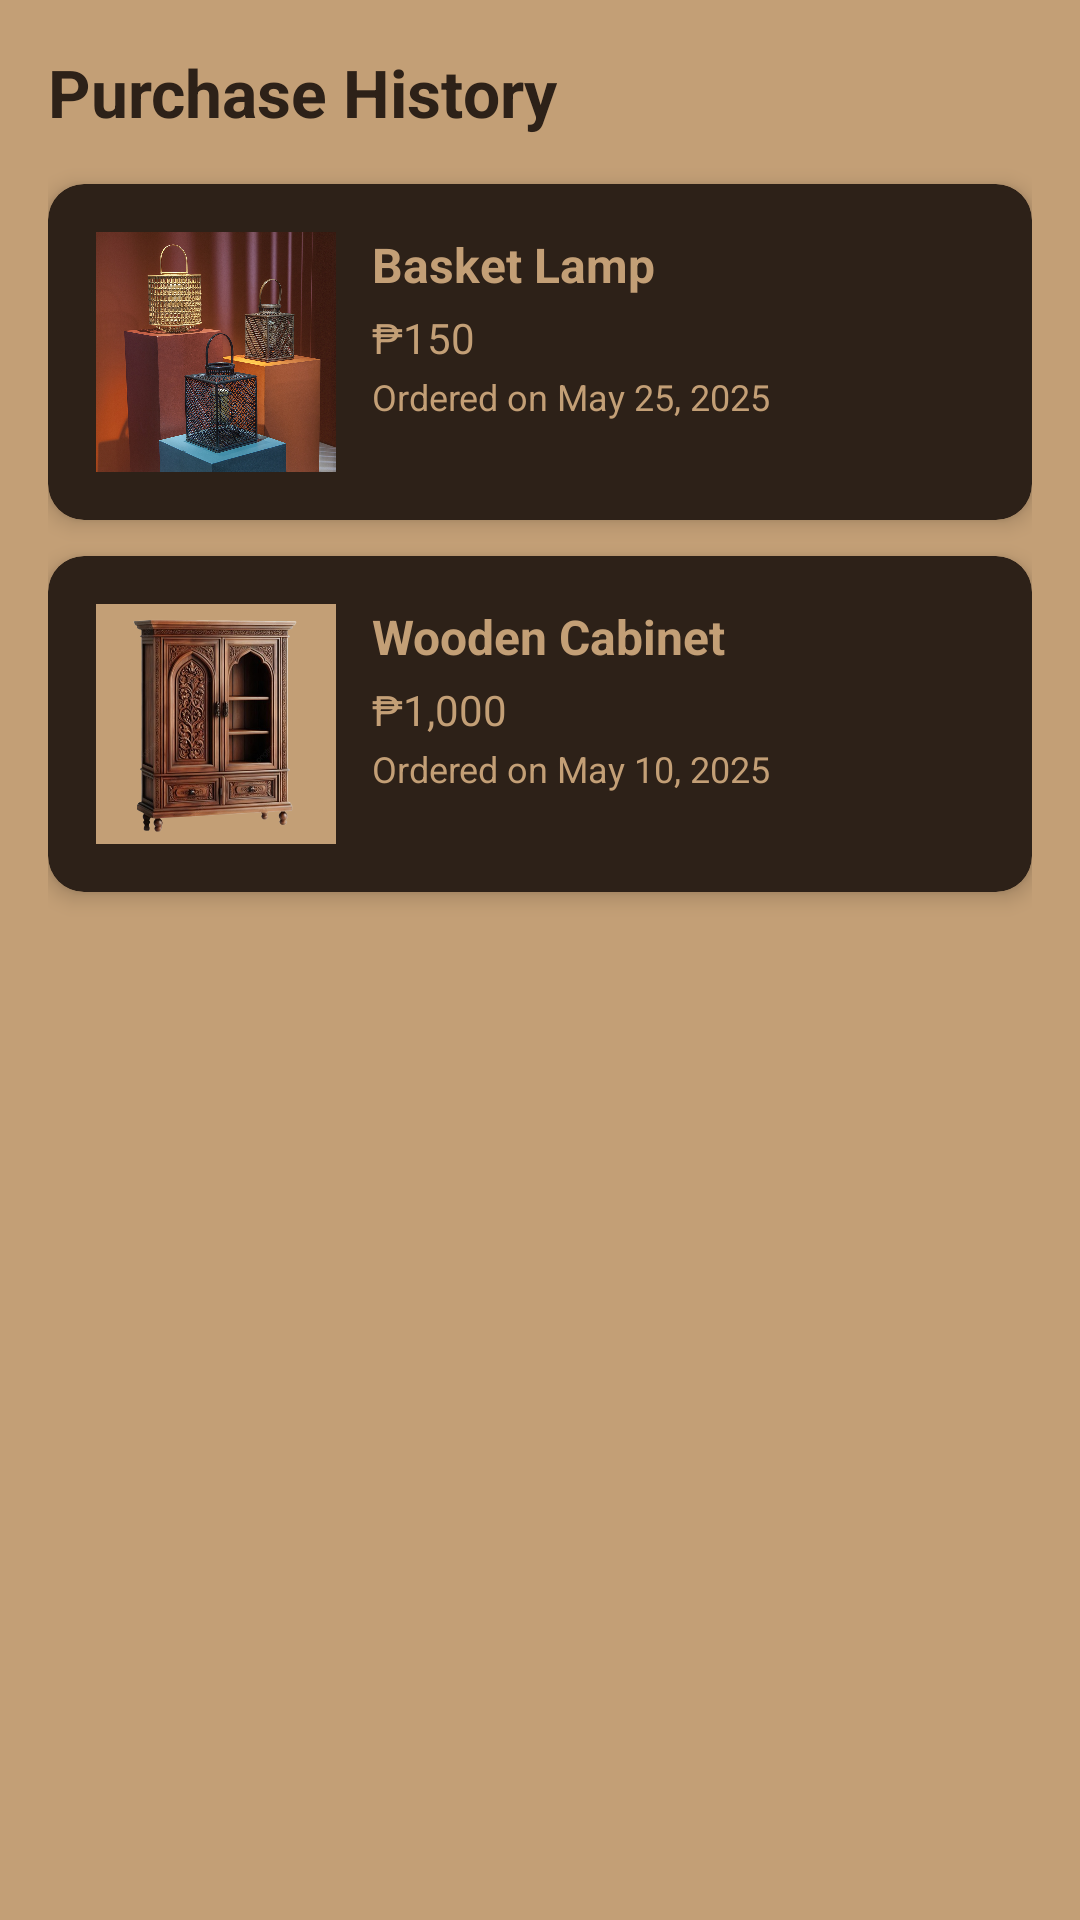

Write the Android layout XML for this screen, with the resource values it uses.
<!-- AndroidManifest.xml: application theme Theme.AncientCrafts -->
<!-- res/layout/purchase_history_activity.xml -->
<?xml version="1.0" encoding="utf-8"?>
<ScrollView xmlns:android="http://schemas.android.com/apk/res/android"
    android:layout_width="match_parent"
    android:layout_height="match_parent"
    xmlns:app="http://schemas.android.com/apk/res-auto"
    android:background="@color/brown"
    android:padding="16dp">

    <LinearLayout
        android:layout_width="match_parent"
        android:layout_height="wrap_content"
        android:orientation="vertical">

        <TextView
            android:layout_width="wrap_content"
            android:layout_height="wrap_content"
            android:text="Purchase History"
            android:textSize="22sp"
            android:textColor="@color/darkbrown"
            android:textStyle="bold"
            android:layout_marginBottom="16dp" />

        
        <androidx.cardview.widget.CardView
            android:layout_width="match_parent"
            android:layout_height="wrap_content"
            android:layout_marginBottom="12dp"
            app:cardCornerRadius="12dp"
            app:cardElevation="4dp"
            android:backgroundTint="@color/darkbrown">

            <LinearLayout
                android:layout_width="match_parent"
                android:layout_height="wrap_content"
                android:orientation="horizontal"
                android:padding="16dp">

                <ImageView
                    android:layout_width="80dp"
                    android:layout_height="80dp"
                    android:src="@drawable/basket_lamp"
                    android:scaleType="centerCrop"
                    android:background="@color/brown" />

                <LinearLayout
                    android:layout_width="0dp"
                    android:layout_height="wrap_content"
                    android:layout_weight="1"
                    android:orientation="vertical"
                    android:layout_marginStart="12dp">

                    <TextView
                        android:layout_width="wrap_content"
                        android:layout_height="wrap_content"
                        android:text="Basket Lamp"
                        android:textColor="@color/brown"
                        android:textSize="16sp"
                        android:textStyle="bold" />

                    <TextView
                        android:layout_width="wrap_content"
                        android:layout_height="wrap_content"
                        android:text="₱150"
                        android:textColor="@color/brown"
                        android:textSize="14sp"
                        android:layout_marginTop="4dp" />

                    <TextView
                        android:layout_width="wrap_content"
                        android:layout_height="wrap_content"
                        android:text="Ordered on May 25, 2025"
                        android:textColor="@color/brown"
                        android:textSize="12sp"
                        android:layout_marginTop="2dp" />
                </LinearLayout>
            </LinearLayout>
        </androidx.cardview.widget.CardView>

        
        <androidx.cardview.widget.CardView
            android:layout_width="match_parent"
            android:layout_height="wrap_content"
            android:layout_marginBottom="12dp"
            app:cardCornerRadius="12dp"
            app:cardElevation="4dp"
            android:backgroundTint="@color/darkbrown">

            <LinearLayout
                android:layout_width="match_parent"
                android:layout_height="wrap_content"
                android:orientation="horizontal"
                android:padding="16dp">

                <ImageView
                    android:layout_width="80dp"
                    android:layout_height="80dp"
                    android:src="@drawable/pngtree_ornately_carved_wooden_cabinet_featuring_two_doors_with_arch_designs_open_png_image_15890166"
                    android:scaleType="centerCrop"
                    android:background="@color/brown" />

                <LinearLayout
                    android:layout_width="0dp"
                    android:layout_height="wrap_content"
                    android:layout_weight="1"
                    android:orientation="vertical"
                    android:layout_marginStart="12dp">

                    <TextView
                        android:layout_width="wrap_content"
                        android:layout_height="wrap_content"
                        android:text="Wooden Cabinet"
                        android:textColor="@color/brown"
                        android:textSize="16sp"
                        android:textStyle="bold" />

                    <TextView
                        android:layout_width="wrap_content"
                        android:layout_height="wrap_content"
                        android:text="₱1,000"
                        android:textColor="@color/brown"
                        android:textSize="14sp"
                        android:layout_marginTop="4dp" />

                    <TextView
                        android:layout_width="wrap_content"
                        android:layout_height="wrap_content"
                        android:text="Ordered on May 10, 2025"
                        android:textColor="@color/brown"
                        android:textSize="12sp"
                        android:layout_marginTop="2dp" />
                </LinearLayout>
            </LinearLayout>
        </androidx.cardview.widget.CardView>

        

    </LinearLayout>
</ScrollView>
<!-- resources referenced by this layout -->
<resources>
  <color name="brown">#c39f76</color>
  <color name="darkbrown">#2d2118</color>
  <!-- drawable basket_lamp: jpg bitmap (drawable, 966611 bytes) -->
  <!-- drawable pngtree_ornately_carved_wooden_cabinet_featuring_two_doors_with_arch_designs_open_png_image_15890166: png bitmap (drawable, 303523 bytes) -->
  <style name="Theme.AncientCrafts" parent="Base.Theme.AncientCrafts" />
  <style name="Base.Theme.AncientCrafts" parent="Theme.Material3.DayNight.NoActionBar">
          
          
      </style>
</resources>
